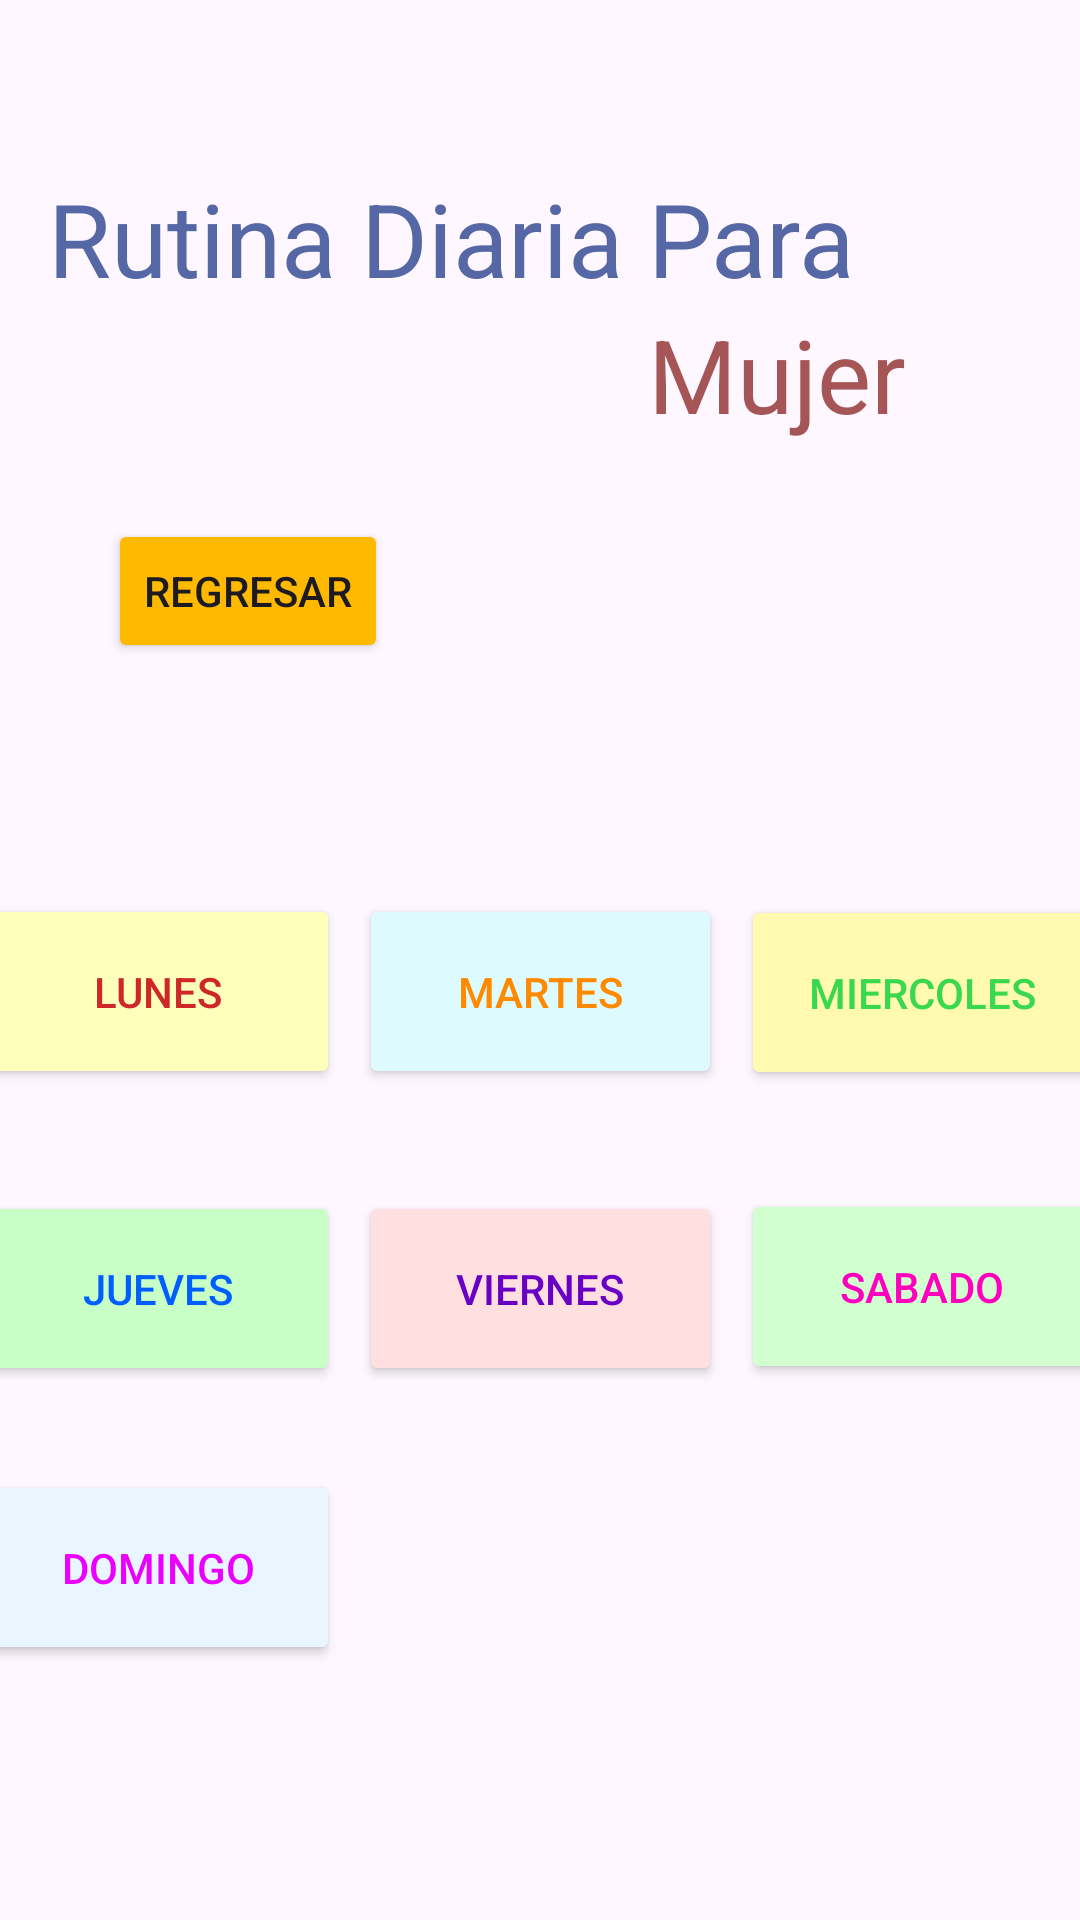

Produce the Android XML layout that renders to this screen, including the resource entries it uses.
<!-- AndroidManifest.xml: application theme Theme.Login_Olimpo -->
<!-- res/layout/activity_rutina_m.xml -->
<?xml version="1.0" encoding="utf-8"?>
<androidx.constraintlayout.widget.ConstraintLayout xmlns:android="http://schemas.android.com/apk/res/android"
    xmlns:app="http://schemas.android.com/apk/res-auto"
    xmlns:tools="http://schemas.android.com/tools"
    android:id="@+id/main"
    android:layout_width="match_parent"
    android:layout_height="match_parent"
    android:background="@drawable/rutina"
    tools:context=".rutinaM">

    <ImageView
        android:id="@+id/imageView"
        android:layout_width="121dp"
        android:layout_height="0dp"
        android:layout_marginStart="80dp"
        android:layout_marginBottom="61dp"
        app:layout_constraintBottom_toTopOf="@+id/textView2"
        app:layout_constraintEnd_toEndOf="parent"
        app:layout_constraintStart_toStartOf="parent"
        app:layout_constraintTop_toTopOf="parent"
        app:srcCompat="@drawable/log" />

    <TextView
        android:id="@+id/textView2"
        android:layout_width="wrap_content"
        android:layout_height="wrap_content"
        android:layout_marginStart="16dp"
        android:layout_marginTop="148dp"
        android:layout_marginBottom="71dp"
        android:text="@string/rutina"
        android:textColor="@color/rutina"
        android:textSize="34sp"
        app:layout_constraintBottom_toTopOf="@+id/btnregresar"
        app:layout_constraintStart_toStartOf="parent"
        app:layout_constraintTop_toTopOf="parent" />

    <TextView
        android:id="@+id/textView3"
        android:layout_width="wrap_content"
        android:layout_height="wrap_content"
        android:layout_marginEnd="58dp"
        android:layout_marginBottom="151dp"
        android:text="@string/mujer"
        android:textColor="@color/genero"
        android:textSize="34sp"
        app:layout_constraintBottom_toTopOf="@+id/btnMiercoles"
        app:layout_constraintEnd_toEndOf="parent"
        app:layout_constraintTop_toBottomOf="@+id/textView2" />

    <Button
        android:id="@+id/btnLunes"
        android:layout_width="121dp"
        android:layout_height="65dp"
        android:layout_marginEnd="255dp"
        android:layout_marginBottom="34dp"
        android:backgroundTint="@color/lunes"
        android:text="@string/lunes"
        android:textColor="@color/txtlunes"
        app:layout_constraintBottom_toTopOf="@+id/btnJueves"
        app:layout_constraintEnd_toEndOf="parent"
        app:layout_constraintStart_toStartOf="parent"
        app:layout_constraintTop_toBottomOf="@+id/btnregresar" />

    <Button
        android:id="@+id/btnMartes"
        android:layout_width="121dp"
        android:layout_height="65dp"
        android:backgroundTint="@color/martes"
        android:text="@string/martes"
        android:textColor="@color/txtmartes"
        app:layout_constraintBaseline_toBaselineOf="@+id/btnLunes"
        app:layout_constraintEnd_toEndOf="parent"
        app:layout_constraintStart_toStartOf="parent" />

    <Button
        android:id="@+id/btnMiercoles"
        android:layout_width="121dp"
        android:layout_height="65dp"
        android:layout_marginStart="255dp"
        android:layout_marginBottom="33dp"
        android:backgroundTint="@color/miercoles"
        android:text="@string/miercoles"
        android:textColor="@color/txtmiercoles"
        app:layout_constraintBottom_toTopOf="@+id/btnSabado"
        app:layout_constraintEnd_toEndOf="parent"
        app:layout_constraintStart_toStartOf="parent"
        app:layout_constraintTop_toBottomOf="@+id/textView3" />

    <Button
        android:id="@+id/btnJueves"
        android:layout_width="121dp"
        android:layout_height="65dp"
        android:layout_marginEnd="255dp"
        android:layout_marginBottom="28dp"
        android:backgroundTint="@color/jueves"
        android:text="@string/jueves"
        android:textColor="@color/txtjueves"
        app:layout_constraintBottom_toTopOf="@+id/btnDomingo"
        app:layout_constraintEnd_toEndOf="parent"
        app:layout_constraintStart_toStartOf="parent"
        app:layout_constraintTop_toBottomOf="@+id/btnLunes" />

    <Button
        android:id="@+id/btnViernes"
        android:layout_width="121dp"
        android:layout_height="65dp"
        android:backgroundTint="@color/viernes"
        android:text="@string/viernes"
        android:textColor="@color/txtviernes"
        app:layout_constraintBaseline_toBaselineOf="@+id/btnJueves"
        app:layout_constraintEnd_toEndOf="parent"
        app:layout_constraintStart_toStartOf="parent" />

    <Button
        android:id="@+id/btnSabado"
        android:layout_width="121dp"
        android:layout_height="65dp"
        android:layout_marginStart="255dp"
        android:layout_marginBottom="179dp"
        android:backgroundTint="@color/sabado"
        android:text="@string/sabado"
        android:textColor="@color/txtsabado"
        app:layout_constraintBottom_toBottomOf="parent"
        app:layout_constraintEnd_toEndOf="parent"
        app:layout_constraintStart_toStartOf="parent"
        app:layout_constraintTop_toBottomOf="@+id/btnMiercoles" />

    <Button
        android:id="@+id/btnDomingo"
        android:layout_width="121dp"
        android:layout_height="65dp"
        android:layout_marginEnd="255dp"
        android:layout_marginBottom="85dp"
        android:backgroundTint="@color/domingo"
        android:text="@string/domingo"
        android:textColor="@color/txtdomingo"
        app:layout_constraintBottom_toBottomOf="parent"
        app:layout_constraintEnd_toEndOf="parent"
        app:layout_constraintStart_toStartOf="parent"
        app:layout_constraintTop_toBottomOf="@+id/btnJueves" />

    <Button
        android:id="@+id/btnregresar"
        android:layout_width="wrap_content"
        android:layout_height="wrap_content"
        android:layout_marginStart="36dp"
        android:layout_marginBottom="77dp"
        android:backgroundTint="@color/buton"
        android:text="@string/regeresa"
        app:layout_constraintBottom_toTopOf="@+id/btnLunes"
        app:layout_constraintStart_toStartOf="parent"
        app:layout_constraintTop_toBottomOf="@+id/textView2" />

</androidx.constraintlayout.widget.ConstraintLayout>
<!-- resources referenced by this layout -->
<resources>
  <color name="buton">#FFB900</color>
  <color name="domingo">#EAF6FF</color>
  <color name="genero">#A55555</color>
  <color name="jueves">#C7FFC6</color>
  <color name="lunes">#FEFFBA</color>
  <color name="martes">#DDFAFF</color>
  <color name="miercoles">#FFFAAF</color>
  <color name="rutina">#5567A5</color>
  <color name="sabado">#D2FFCF</color>
  <color name="txtdomingo">#EB00FF</color>
  <color name="txtjueves">#005EFF</color>
  <color name="txtlunes">#CF2727</color>
  <color name="txtmartes">#FF8A00</color>
  <color name="txtmiercoles">#3AD84F</color>
  <color name="txtsabado">#FF00BF</color>
  <color name="txtviernes">#6900C6</color>
  <color name="viernes">#FFDFDF</color>
  <!-- drawable log: png bitmap (drawable, 87471 bytes) -->
  <string name="domingo">Domingo</string>
  <string name="jueves">Jueves</string>
  <string name="lunes">Lunes</string>
  <string name="martes">Martes</string>
  <string name="miercoles">Miercoles</string>
  <string name="mujer">Mujer</string>
  <string name="regeresa">Regresar</string>
  <string name="rutina">Rutina Diaria Para</string>
  <string name="sabado">Sabado</string>
  <string name="viernes">Viernes</string>
  <style name="Theme.Login_Olimpo" parent="Base.Theme.Login_Olimpo" />
  <style name="Base.Theme.Login_Olimpo" parent="Theme.Material3.DayNight.NoActionBar">
          
          
      </style>
</resources>
